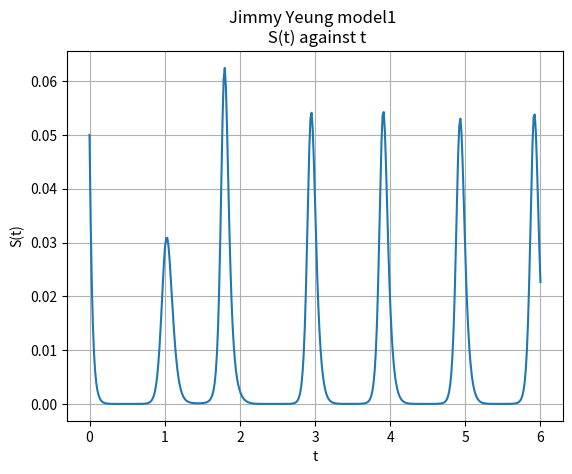

The script that saved this image: (Note: this script raises an exception after producing the figure.)
"""M345SC Homework 2, part 2
Jimmy Yeung 01203261
"""
import numpy as np
import networkx as nx
from scipy.integrate import odeint
import matplotlib.pyplot as plt


def model1(G,x=0,params=(50,80,105,71,1,0),tf=6,Nt=400,display=False):
    """
    Question 2.1
    Simulate model with tau=0

    Input:
    G: Networkx graph
    params: contains model parameters, see code below.
    tf,Nt: Solutions Nt time steps from t=0 to t=tf (see code below)
    display: A plot of S(t) for the infected node is generated when true

    x: node which is initially infected

    Output:
    S: Array containing S(t) for infected node
    """
    a,theta0,theta1,g,k,tau=params
    tarray = np.linspace(0,tf,Nt+1)
    S = np.zeros(Nt+1) 

    #Add code here
    S0 = 0.05
    I0 = 0.05
    V0 = 0.1
    
    y0 = [S0,I0,V0]
    
    def RHS(y,t):
        S = y[0]
        I = y[1]
        V = y[2]

        theta = theta0 + theta1*(1-np.sin(2*np.pi*t))
        dSdt = a*I - (g+k)*S
        dIdt = theta*S*V  - (k+a)*I
        dVdt = k*(1-V) - theta*S*V
        
        dydt = [dSdt,dIdt,dVdt]
        
        return dydt
    
    y = odeint(RHS,y0,tarray)
    S = y[:,0]
    
    if display:
        plt.figure()
        plt.plot(tarray,S)
        plt.title("Jimmy Yeung model1 \n S(t) against t")
        plt.xlabel('t')
        plt.ylabel('S(t)')
        plt.grid()

    return S

def modelN(G,x=0,params=(50,80,105,71,1,0.01),tf=6,Nt=400,display=False):
    """
    Question 2.1
    Simulate model with tau=0

    Input:
    G: Networkx graph
    params: contains model parameters, see code below.
    tf,Nt: Solutions Nt time steps from t=0 to t=tf (see code below)
    display: A plot of S(t) for the infected node is generated when true

    x: node which is initially infected

    Output:
    Smean,Svar: Array containing mean and variance of S across network nodes at
                each time step.
    """
    a,theta0,theta1,g,k,tau=params
    tarray = np.linspace(0,tf,Nt+1)
    Smean = np.zeros(Nt+1)
    Svar = np.zeros(Nt+1)
    
    #Add code here
    N = nx.number_of_nodes(G)
    S0 = np.zeros(N)
    I0 = np.zeros(N)
    V0 = np.ones(N)
    S0[x] = 0.05
    I0[x] = 0.05
    V0[x] = 0.1 
    
    y0 = np.concatenate([S0,I0,V0])
    
    A = nx.adjacency_matrix(G)
    q = np.array([j for i,j in G.degree()])
    qA = np.diag(q)*A 
    sum_qA = np.diag(1/(q*A)) 
    F = tau*np.matmul(qA,sum_qA)                              
 
    def RHS(y,t):
        """Compute RHS of model at time t
        input: y should be a 3N x 1 array containing with
        y[:N],y[N:2*N],y[2*N:3*N] corresponding to
        S on nodes 0 to N-1, I on nodes 0 to N-1, and
        V on nodes 0 to N-1, respectively.
        output: dy: also a 3N x 1 array corresponding to dy/dt

        Discussion:
            
        Creating S from y would take - N operations.
            
        a*I is a scalar multiplied by a N-d array - N operations.
        
        (g+k)*S is a one addition then multiplied by a N-d array - N+1 operations.
        
        matmul(F,S) is taking the dot product of the rows in F with S, each
            dot product is N multiplications and N-1 additions. We do this N
            times - N(N+(N-1)) operations.
        
        np.sum(axis=0) makes N-1 additions, N times - N(N-1).
        
        sum(F,axis=0)*S makes N multiplications - N 
        
        adding these together - 3 operations.
        
        So the total number of operations is 
        
        N + N + (N+1) + N(N+(N-1)) + N(N-1) + N + 3
        
        = 3N^2 + 2N + 4
        
        Hence the time complexity is bounded by O(N^2).
        
        """
        S = y[:N]
        I = y[N:2*N]
        V = y[2*N:]
        
        theta = theta0 + theta1*(1-np.sin(2*np.pi*t))
        
        dSdt = a*I - (g+k)*S + np.matmul(F,S) - np.sum(F,axis = 0)*S           
        dIdt = theta*S*V - (k+a)*I + np.matmul(F,I) - np.sum(F,axis = 0)*I   
        dVdt = k*(1- V) - theta*S*V + np.matmul(F,V) - np.sum(F,axis = 0)*V                
        
        dydt = np.concatenate([dSdt,dIdt,dVdt])
        
        return dydt

    y = odeint(RHS,y0,tarray)
    S = y[:,:N]
    Smean = np.mean(S,axis = 1)
    Svar = np.var(S,axis = 1)
    
    if display:
        plt.figure()
        plt.plot(tarray,Smean)
        plt.title("Jimmy Yeung modelN \n Mean of S against t")
        plt.xlabel('t')
        plt.ylabel('<S>')
        plt.grid()
        
        plt.figure()
        plt.plot(tarray,Svar)
        plt.title("Jimmy Yeung modelN \n Variance of S against t")
        plt.xlabel('t')
        plt.ylabel('Var(S)')
        plt.grid()

    return Smean,Svar

def modeldiff(G,D,x=0,tf=6,Nt=40):
    
    tarray = np.linspace(0,tf,Nt+1)
    
    N = nx.number_of_nodes(G)
    S0 = np.zeros(N)
    I0 = np.zeros(N)
    V0 = np.ones(N)
    S0[x] = 0.05
    I0[x] = 0.05
    V0[x] = 0.1 
    
    y0 = np.concatenate([S0,I0,V0])
    
    Laplacian = nx.laplacian_matrix(G)
    
    def RHS_lap(y,t):
        S = y[:N]
        I = y[N:2*N]
        V = y[2*N:]
        
        dSdt = -D*Laplacian*S
        dIdt = -D*Laplacian*I
        dVdt = -D*Laplacian*V
        
        dydt = np.concatenate([dSdt,dIdt,dVdt])
        
        return dydt
    
    y = odeint(RHS_lap,y0,tarray)
    S_diff = y[:,:N]
    Smean_diff = np.mean(S_diff,axis = 1)
    Svar_diff = np.var(S_diff,axis = 1)

    return Smean_diff, Svar_diff



def diffusion(G,x=0,tf=30,Nt=1000):
    """Analyze similarities and differences
    between simplified infection model and linear diffusion on
    Barabasi-Albert networks.
    Modify input and output as needed.

    Discussion: 
        
    The mean is fixed at 0.0005 for both modeldiff and modelN for different tested values of tau and D. 
    This is our starting condition of S0 = 0.05 spread out over 100 nodes. 
    With the conditions set in the question the equation for S becomes:
        
        dS_i/dt = sum_j(Fij*Sj - Fji*Si)
        
    Taking the mean:
        
        d<S>/dt = sum_i(sum_j(Fij*Sj - Fji*Si)) / N
                = sum_i(sum_j(Fij*Sj)) - sum_i(sum_j(Fji*Si)) / N
                = sum_j(sum_i(Fij*Sj)) - sum_i(sum_j(Fji*Si)) / N
                = 0
       
    This shows that the mean does not change over time.     
        
    The variance of S will decrease as time goes on. This is because the spreaders will
    spread across the nodes as time progresses. Hence the variations of S across the nodes will be less
    and hence the variance will decrease. 
    Tau and D determine the rates at which S spreads. Larger tau and D means that S
    will spread more rapidly and hence the variance will decrease more rapidly.
    The variance tends to zero as t tends to infinity.
   
    """
    tarray = np.linspace(0,tf,Nt+1)
    
    Dlist = [0.01,0.1,0.5,0.8]
    
    plt.figure()
    for D in Dlist:
        Smean_diff, Svar_diff = modeldiff(G,D,x,tf,Nt)
        plt.plot(tarray,Smean_diff,label=D)
    plt.title("Jimmy Yeung \n modeldiff \n Mean for different values of D ")
    plt.xlabel('t')
    plt.ylabel('<S>')
    plt.legend()
    plt.grid()     
    
    plt.figure()
    for tau in Dlist:
        Smean_modelN, Svar_modelN = modelN(G,x,(0,80,0,0,0,tau),tf,Nt)
        plt.plot(tarray,Smean_modelN,label=tau)
    plt.title("Jimmy Yeung \n modelN \n Mean for different values of tau ")
    plt.xlabel('t')
    plt.ylabel('<S>')
    plt.legend()
    plt.grid()    
    
    plt.figure()
    for D in Dlist:
        Smean_diff, Svar_diff = modeldiff(G,D,x,tf,Nt)
        plt.plot(tarray,Svar_diff, label=D)
    plt.title("Jimmy Yeung \n modeldiff \n Variance for different values of D")
    plt.xlabel('t')
    plt.ylabel('Var(S)')
    plt.legend()
    plt.grid()
    
    plt.figure()
    for tau in Dlist:
        Smean_modelN, Svar_modelN = modelN(G,x,(0,80,0,0,0,tau),tf,Nt)
        plt.plot(tarray,Svar_modelN, label=tau)
    plt.title("Jimmy Yeung \n modelN \n Variance for different values of tau")
    plt.xlabel('t')
    plt.ylabel('Var(S)')
    plt.legend()
    plt.grid()
    
    return None 


if __name__=='__main__':

    G = nx.barabasi_albert_graph(100, 5)
    
    out = model1(G,display=True)
    out = modelN(G,display=True)
    
    out = diffusion(G) 
